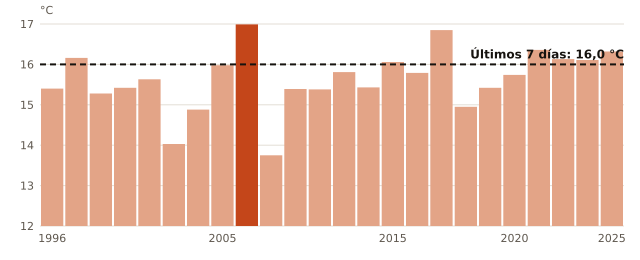

Source data for this figure (header and first rows):
anio, temperatura_C
1996, 15.4
1997, 16.16
1998, 15.28
2001, 15.42
2002, 15.63
2003, 14.03
2004, 14.88
2005, 15.98
2006, 16.99
2007, 13.75
2008, 15.39
2009, 15.38
2011, 15.81
2012, 15.43
2015, 16.06
2016, 15.79
2017, 16.85
2018, 14.95
2019, 15.42
2020, 15.74
2021, 16.36
2022, 16.13
2023, 16.11
2025, 16.32
ahora, 16.0
